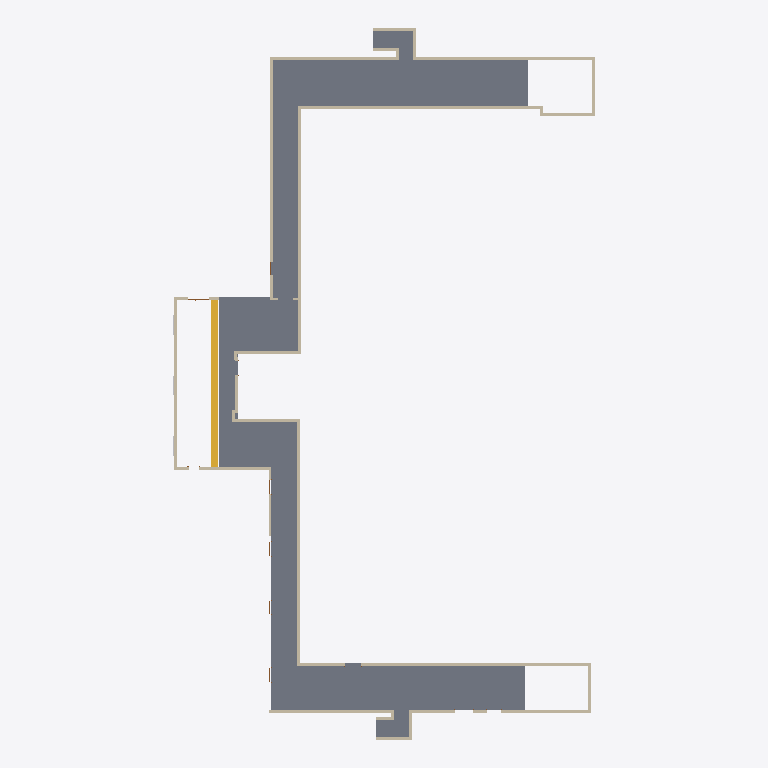
Plan cut of the same IFC building model at storey 'Level 0.5' (level -3.50 m, cut at -2.10 m), seen from above with north up, elements coloured by IFC class: 29 walls (beige), 1 slab (grey), 1 stair (yellow). Cut surfaces are drawn darker.
Extent 28.4 m × 47.9 m × 3.6 m (x, y, z). Storeys (3): Level 0 at -4.00 m; Level 0.5 at -3.50 m; Level 1 at -1.30 m. Elements (75): 36 IfcWallStandardCase, 12 IfcBuildingElementProxy, 11 IfcDoor, 7 IfcCovering, 3 IfcWall, 3 IfcWindow, 2 IfcSlab, 1 IfcStair.

HEADER;
FILE_DESCRIPTION(('ViewDefinition [CoordinationView_V2.0]'),'2;1');
FILE_NAME('0001','2023-02-06T17:29:44+01:00',(''),(''),'ODA SDAI 22.12','23.0.11.19 - Exporter 23.0.11.19 - Alternate UI 23.0.11.19','');
FILE_SCHEMA(('IFC2X3'));
ENDSEC;
DATA;
#99=IFCPROJECT('2ogdg1D3v9OuoD2lQAWVu7',#20,'0001',$,$,'Project Name','Project Status',(#94),#90);
#125=IFCSITE('2ogdg1D3v9OuoD2lQAWVu5',#20,'Default',$,$,#124,$,$,.ELEMENT.,$,$,$,$,$);
#101=IFCBUILDING('2ogdg1D3v9OuoD2lQAWVu6',#20,'',$,$,#16,$,'',.ELEMENT.,$,$,$);
#105=IFCBUILDINGSTOREY('3CA6w8fS59NwfjGOEZg9TE',#20,'Level 0',$,'Level:8mm Head',#104,$,'Level 0',.ELEMENT.,-4000.0000000000005);
#109=IFCBUILDINGSTOREY('2qYKvFEvH4cPghyPNWjrjP',#20,'Level 0.5',$,'Level:8mm Head',#108,$,'Level 0.5',.ELEMENT.,-3500.0000000000005);
#113=IFCBUILDINGSTOREY('3Aw$FV5MbAufEo59pkoNgA',#20,'Level 1',$,'Level:8mm Head',#112,$,'Level 1',.ELEMENT.,-1300.0);
#3547=IFCSLAB('1S95G$KmD4KuUstGlbafId',#20,'Floor:Concrete-Commercial 362mm:302660',$,'Floor:Concrete-Commercial 362mm',#3506,#3546,'302660',.FLOOR.);
#3682=IFCSTAIR('2un$6u9iv7VQfnxEerVAmP',#20,'Assembled Stair:Stair:303081',$,'Assembled Stair:190mm max riser 250mm going',#3681,$,'303081',.STRAIGHT_RUN_STAIR.);
#219=IFCWALL('0VHNU8CzX2rfsiwnl8p5w3',#20,'Basic Wall:Generic - 200mm:297550',$,'Basic Wall:Generic - 200mm',#146,#218,'297550');
#326=IFCWALLSTANDARDCASE('0VHNU8CzX2rfsiwnl8p5v2',#20,'Basic Wall:Generic - 200mm:297615',$,'Basic Wall:Generic - 200mm',#302,#325,'297615');
#758=IFCWALLSTANDARDCASE('0VHNU8CzX2rfsiwnl8p5_e',#20,'Basic Wall:Generic - 200mm:297829',$,'Basic Wall:Generic - 200mm',#735,#757,'297829');
#835=IFCWALL('0VHNU8CzX2rfsiwnl8p5zg',#20,'Basic Wall:Generic - 200mm:297895',$,'Basic Wall:Generic - 200mm',#788,#834,'297895');
#930=IFCWALLSTANDARDCASE('0VHNU8CzX2rfsiwnl8p5XP',#20,'Basic Wall:Generic - 200mm:298132',$,'Basic Wall:Generic - 200mm',#906,#929,'298132');
#876=IFCWALLSTANDARDCASE('0VHNU8CzX2rfsiwnl8p5Yi',#20,'Basic Wall:Generic - 200mm:298081',$,'Basic Wall:Generic - 200mm',#864,#875,'298081');
#1073=IFCWALLSTANDARDCASE('0VHNU8CzX2rfsiwnl8p5Wc',#20,'Basic Wall:Generic - 200mm:298219',$,'Basic Wall:Generic - 200mm',#1049,#1072,'298219');
#15118=IFCWALLSTANDARDCASE('23aTbt_ibCF9nDuGzWAsXH',#20,'Basic Wall:Generic - 200mm:319003',$,'Basic Wall:Generic - 200mm',#15106,#15117,'319003');
#4126=IFCWALLSTANDARDCASE('2un$6u9iv7VQfnxEerV95$',#20,'Basic Wall:Generic - 200mm:303759',$,'Basic Wall:Generic - 200mm',#4114,#4125,'303759');
#1279=IFCWALL('0VHNU8CzX2rfsiwnl8p5ck',#20,'Basic Wall:Generic - 200mm:298339',$,'Basic Wall:Generic - 200mm',#1230,#1278,'298339');
#382=IFCWALLSTANDARDCASE('0VHNU8CzX2rfsiwnl8p5vM',#20,'Basic Wall:Generic - 200mm:297627',$,'Basic Wall:Generic - 200mm',#359,#381,'297627');
#705=IFCWALLSTANDARDCASE('0VHNU8CzX2rfsiwnl8p5$_',#20,'Basic Wall:Generic - 200mm:297779',$,'Basic Wall:Generic - 200mm',#681,#704,'297779');
#1126=IFCWALLSTANDARDCASE('0VHNU8CzX2rfsiwnl8p5d7',#20,'Basic Wall:Generic - 200mm:298250',$,'Basic Wall:Generic - 200mm',#1103,#1125,'298250');
#3297=IFCWALLSTANDARDCASE('1S95G$KmD4KuUstGlbafVl',#20,'Basic Wall:Generic - 200mm:302348',$,'Basic Wall:Generic - 200mm',#3285,#3296,'302348');
#3339=IFCWALLSTANDARDCASE('1S95G$KmD4KuUstGlbafV2',#20,'Basic Wall:Generic - 200mm:302369',$,'Basic Wall:Generic - 200mm',#3327,#3338,'302369');
#1320=IFCWALLSTANDARDCASE('0VHNU8CzX2rfsiwnl8p5bE',#20,'Basic Wall:Generic - 200mm:298371',$,'Basic Wall:Generic - 200mm',#1308,#1319,'298371');
#4084=IFCWALLSTANDARDCASE('2un$6u9iv7VQfnxEerV97a',#20,'Basic Wall:Generic - 200mm:303636',$,'Basic Wall:Generic - 200mm',#4072,#4083,'303636');
#543=IFCWALLSTANDARDCASE('0VHNU8CzX2rfsiwnl8p5uz',#20,'Basic Wall:Generic - 200mm:297712',$,'Basic Wall:Generic - 200mm',#520,#542,'297712');
#1179=IFCWALLSTANDARDCASE('0VHNU8CzX2rfsiwnl8p5dy',#20,'Basic Wall:Generic - 140mm:298289',$,'Basic Wall:Generic - 140mm',#1156,#1178,'298289');
#14531=IFCWALLSTANDARDCASE('2iA_Cg3Y93jBekWsGl7BI5',#20,'Basic Wall:Generic - 200mm:313052',$,'Basic Wall:Generic - 200mm',#14496,#14530,'313052');
#15286=IFCWALLSTANDARDCASE('23aTbt_ibCF9nDuGzWAsb$',#20,'Basic Wall:Generic - 200mm:319285',$,'Basic Wall:Generic - 200mm',#15274,#15285,'319285');
#3255=IFCWALLSTANDARDCASE('3CA6w8fS59NwfjGOEZg9LF',#20,'Basic Wall:Generic - 200mm:301602',$,'Basic Wall:Generic - 200mm',#3232,#3254,'301602');
#4042=IFCWALLSTANDARDCASE('2un$6u9iv7VQfnxEerV98S',#20,'Basic Wall:Generic - 200mm:303596',$,'Basic Wall:Generic - 200mm',#4030,#4041,'303596');
#15244=IFCWALLSTANDARDCASE('23aTbt_ibCF9nDuGzWAsb1',#20,'Basic Wall:Generic - 200mm:319243',$,'Basic Wall:Generic - 200mm',#15232,#15243,'319243');
#15363=IFCWALLSTANDARDCASE('0lbesqO9L3m9abd7KEmoRv',#20,'Basic Wall:Generic - 200mm:322066',$,'Basic Wall:Generic - 200mm',#15316,#15362,'322066');
#1018=IFCWALLSTANDARDCASE('0VHNU8CzX2rfsiwnl8p5Xn',#20,'Basic Wall:Generic - 200mm:298172',$,'Basic Wall:Generic - 200mm',#960,#1017,'298172');
#4000=IFCWALLSTANDARDCASE('2un$6u9iv7VQfnxEerV99p',#20,'Basic Wall:Generic - 200mm:303491',$,'Basic Wall:Generic - 200mm',#3988,#3999,'303491');
#15202=IFCWALLSTANDARDCASE('23aTbt_ibCF9nDuGzWAsYK',#20,'Basic Wall:Generic - 200mm:319198',$,'Basic Wall:Generic - 200mm',#15190,#15201,'319198');
#15160=IFCWALLSTANDARDCASE('23aTbt_ibCF9nDuGzWAsY2',#20,'Basic Wall:Generic - 200mm:319176',$,'Basic Wall:Generic - 200mm',#15148,#15159,'319176');
ENDSEC;